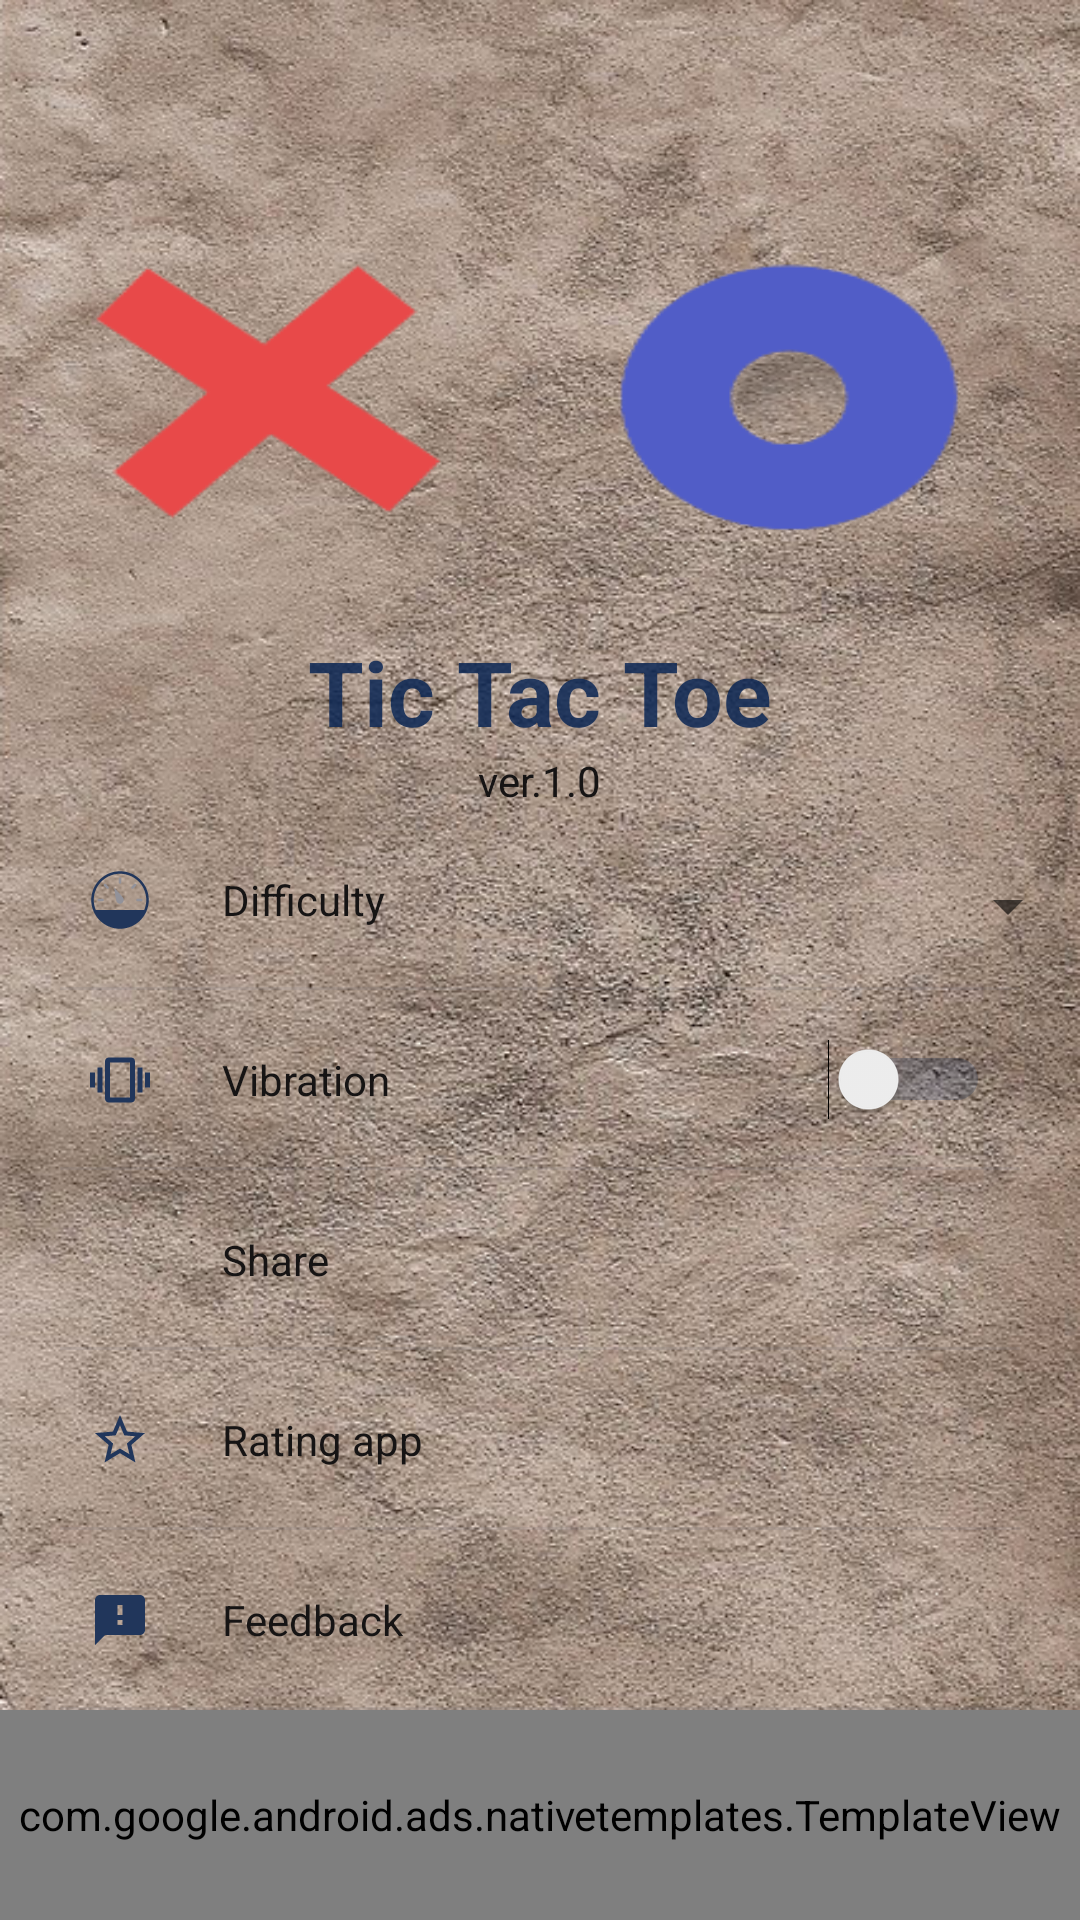

Write the Android layout XML for this screen, with the resource values it uses.
<!-- AndroidManifest.xml: application theme Theme.OnlineTicTakToy -->
<!-- res/layout/activity_setting.xml -->
<?xml version="1.0" encoding="utf-8"?>
<LinearLayout
    xmlns:android="http://schemas.android.com/apk/res/android"
    xmlns:app="http://schemas.android.com/apk/res-auto"
    xmlns:tools="http://schemas.android.com/tools"
    android:layout_width="match_parent"
    android:layout_height="match_parent"
    android:orientation="vertical"
    android:background="@drawable/background_app"
    tools:context=".SettingsActivity">
    <RelativeLayout
        android:id="@+id/r1"
        android:layout_width="match_parent"
        android:layout_height="wrap_content">


        <ImageView
            android:id="@+id/imageView"
            android:layout_width="310dp"
            android:layout_height="190dp"
            android:layout_centerHorizontal="true"
            android:layout_marginLeft="20dp"
            android:layout_marginTop="40dp"
            android:layout_marginBottom="40dp"
            android:background="@drawable/splash_1"
            android:contentDescription="TODO" />

        <TextView
            android:id="@+id/textView2"
            android:layout_width="wrap_content"
            android:layout_height="wrap_content"
            android:layout_below="@+id/text"
            android:layout_centerHorizontal="true"
            android:layout_marginTop="0dp"

            android:text="ver.1.0"
            android:textColor="@color/tint" />

        <TextView
            android:id="@+id/text"
            android:layout_width="wrap_content"
            android:layout_height="wrap_content"
            android:layout_below="@+id/imageView"
            android:layout_centerHorizontal="true"
            android:layout_marginTop="-60dp"
            android:text="Tic Tac Toe"
            android:textColor="#DC0C2653"
            android:textSize="30sp"
            android:textStyle="bold" />
    </RelativeLayout>

    <RelativeLayout
        android:id="@+id/r3"
        android:layout_width="match_parent"
        android:layout_height="60dp"
        android:layout_below="@+id/r2"
        android:layout_alignParentStart="true"
        android:layout_alignParentLeft="true">

        <ImageView
            android:id="@+id/imageView8"
            android:layout_width="20dp"
            android:layout_height="20dp"
            android:layout_alignParentStart="true"
            android:layout_centerVertical="true"
            android:layout_marginStart="30dp"
            android:background="@drawable/ic_diffecultly"
            android:layout_alignParentLeft="true"
            android:layout_marginLeft="30dp" />

        <TextView
            android:id="@+id/textdiff"
            android:layout_width="wrap_content"
            android:layout_height="wrap_content"
            android:layout_alignParentStart="true"
            android:layout_centerVertical="true"
            android:layout_marginStart="74dp"
            android:text="Difficulty"
            android:textColor="@color/tint"
            tools:ignore="DuplicateIds"
            android:layout_alignParentLeft="true"
            android:layout_marginLeft="74dp"
            />

        <androidx.appcompat.widget.Toolbar
            android:id="@+id/tool_2"
            android:layout_width="match_parent"
            android:layout_height="1dp"
            android:layout_alignParentStart="true"
            android:layout_alignParentBottom="true"

            android:layout_marginLeft="20dp"
            android:layout_marginRight="20dp"
            android:background="@color/cardview_shadow_start_color"
            android:layout_alignParentLeft="true" />

        <Spinner
            android:id="@+id/spinner"
            android:layout_width="150dp"
            android:layout_height="wrap_content"
            android:layout_alignParentEnd="true"
            android:layout_alignParentBottom="true"
            android:textColor="@color/tint"
            android:layout_marginEnd="0dp"
            android:layout_marginBottom="16dp"
            android:layout_marginRight="0dp"
            android:layout_alignParentRight="true" />
    </RelativeLayout>

    <RelativeLayout
        android:id="@+id/r4"
        android:layout_width="match_parent"
        android:layout_height="60dp"
        android:layout_below="@+id/r3"
        android:layout_alignParentStart="true"
        android:layout_alignParentLeft="true">

        <Switch
            android:id="@+id/swith2"
            android:layout_width="wrap_content"
            android:layout_height="wrap_content"
            android:layout_alignParentEnd="true"
            android:layout_centerVertical="true"
            android:layout_marginRight="30dp"
            android:textColorLink="@color/colorAccent"
            android:theme="@style/SCBSwitch"
            android:layout_alignParentRight="true" />

        <ImageView
            android:id="@+id/imageView4"
            android:layout_width="20dp"
            android:layout_height="20dp"
            android:layout_alignParentStart="true"
            android:layout_centerVertical="true"
            android:layout_marginStart="30dp"
            android:background="@drawable/ic_vibration"
            android:layout_alignParentLeft="true"
            android:layout_marginLeft="30dp" />

        <TextView
            android:id="@+id/textVew3"
            android:layout_width="wrap_content"
            android:layout_height="wrap_content"
            android:layout_alignParentStart="true"
            android:layout_centerVertical="true"
            android:layout_marginStart="74dp"

            android:text="Vibration"
            android:textColor="@color/tint"
            android:layout_alignParentLeft="true"
            android:layout_marginLeft="74dp" />

        <androidx.appcompat.widget.Toolbar
            android:id="@+id/toolba2"
            android:layout_width="match_parent"
            android:layout_height="1dp"
            android:layout_alignParentStart="true"
            android:background="@color/cardview_shadow_start_color"

            android:layout_alignParentBottom="true"
            android:layout_marginLeft="20dp"
            android:layout_marginRight="20dp"
            android:layout_alignParentLeft="true" />

    </RelativeLayout>

    <RelativeLayout
        android:id="@+id/r5"
        android:layout_width="match_parent"
        android:layout_height="60dp"
        android:layout_below="@+id/r4"
        android:layout_alignParentStart="true"
        android:layout_alignParentLeft="true">

        <ImageView
            android:id="@+id/imageView5"
            android:layout_width="20dp"
            android:layout_height="20dp"
            android:layout_alignParentStart="true"

            android:layout_centerVertical="true"
            android:layout_marginStart="30dp"
            android:background="@drawable/ic_share"
            android:layout_marginLeft="30dp"
            android:layout_alignParentLeft="true" />

        <TextView
            android:id="@+id/textView"
            android:layout_width="wrap_content"
            android:layout_height="wrap_content"
            android:layout_alignParentStart="true"
            android:layout_centerVertical="true"

            android:layout_marginStart="74dp"
            android:text="Share"
            android:textColor="@color/tint"
            android:layout_marginLeft="74dp"
            android:layout_alignParentLeft="true" />

        <androidx.appcompat.widget.Toolbar
            android:id="@+id/tool_3"
            android:layout_width="match_parent"
            android:layout_height="1dp"
            android:layout_alignParentStart="true"
            android:layout_alignParentBottom="true"
            android:background="@color/cardview_shadow_start_color"

            android:layout_marginLeft="20dp"
            android:layout_marginRight="20dp"
            tools:ignore="DuplicateIds"
            android:layout_alignParentLeft="true" />
    </RelativeLayout>

    <RelativeLayout
        android:id="@+id/r6"
        android:layout_width="match_parent"
        android:layout_height="60dp"

        android:layout_below="@+id/r5"
        android:layout_alignParentStart="true"
        android:layout_alignParentLeft="true">

        <ImageView
            android:id="@+id/imageView6"
            android:layout_width="20dp"
            android:layout_height="20dp"
            android:layout_alignParentStart="true"

            android:layout_centerVertical="true"
            android:layout_marginStart="30dp"
            android:background="@drawable/ic_star"
            android:layout_marginLeft="30dp"
            android:layout_alignParentLeft="true" />

        <TextView
            android:id="@+id/textratt"
            android:layout_width="wrap_content"
            android:layout_height="wrap_content"
            android:layout_alignParentStart="true"
            android:layout_centerVertical="true"
            android:layout_marginStart="74dp"
            android:text="Rating app"

            android:textColor="@color/tint"
            android:layout_alignParentLeft="true"
            android:layout_marginLeft="74dp"
            tools:ignore="DuplicateIds" />

        <androidx.appcompat.widget.Toolbar
            android:id="@+id/tool_4"
            android:layout_width="match_parent"
            android:layout_height="1dp"
            android:layout_alignParentStart="true"

            android:layout_alignParentBottom="true"
            android:layout_marginLeft="20dp"
            android:layout_marginRight="20dp"
            android:background="@color/cardview_shadow_start_color"
            tools:ignore="DuplicateIds"
            android:layout_alignParentLeft="true" />

    </RelativeLayout>

    <RelativeLayout
        android:id="@+id/r7"
        android:layout_width="match_parent"
        android:layout_height="60dp"

        android:layout_below="@+id/r6"
        android:layout_alignParentStart="true"
        android:layout_alignParentLeft="true">

        <ImageView
            android:id="@+id/imageView7"
            android:layout_width="20dp"
            android:layout_height="20dp"
            android:layout_alignParentStart="true"
            android:layout_centerVertical="true"
            android:layout_marginStart="30dp"
            android:background="@drawable/ic_feedback"
            android:layout_alignParentLeft="true"
            android:layout_marginLeft="30dp" />

        <TextView
            android:id="@+id/textVie3"
            android:layout_width="wrap_content"
            android:layout_height="wrap_content"
            android:layout_alignParentStart="true"

            android:layout_centerVertical="true"
            android:layout_marginStart="74dp"
            android:text="Feedback"
            android:textColor="@color/tint"
            android:layout_alignParentLeft="true"
            android:layout_marginLeft="74dp" />

        <androidx.appcompat.widget.Toolbar
            android:id="@+id/tool2"
            android:layout_width="match_parent"
            android:layout_height="1dp"

            android:layout_alignParentStart="true"
            android:layout_alignParentBottom="true"
            android:layout_marginLeft="20dp"
            android:layout_marginRight="20dp"
            android:background="@color/cardview_shadow_start_color"
            android:layout_alignParentLeft="true" />
    </RelativeLayout>
    <com.google.android.ads.nativetemplates.TemplateView
        android:id="@+id/my_template"
        android:layout_width="match_parent"
        android:layout_height="match_parent"
        android:layout_alignParentStart="true"
        android:layout_alignParentEnd="true"
        android:layout_alignParentBottom="true"
        android:layout_alignParentTop="true"
        app:gnt_template_type="@layout/gnt_small_template_view" />

</LinearLayout>
<!-- resources referenced by this layout -->
<resources>
  <color name="cardview_shadow_start_color">#23767880</color>
  <color name="tint">#161414</color>
  <!-- drawable ic_feedback (drawable) -->
  <vector android:height="24dp" android:tint="#21365B"
      android:viewportHeight="24" android:viewportWidth="24"
      android:width="24dp" xmlns:android="http://schemas.android.com/apk/res/android">
      <path android:fillColor="@android:color/white" android:pathData="M20,2L4,2c-1.1,0 -1.99,0.9 -1.99,2L2,22l4,-4h14c1.1,0 2,-0.9 2,-2L22,4c0,-1.1 -0.9,-2 -2,-2zM13,14h-2v-2h2v2zM13,10h-2L11,6h2v4z"/>
  </vector>
  <!-- drawable ic_star (drawable) -->
  <vector android:height="24dp" android:tint="#21365B"
      android:viewportHeight="24" android:viewportWidth="24"
      android:width="24dp" xmlns:android="http://schemas.android.com/apk/res/android">
      <path android:fillColor="@android:color/white" android:pathData="M22,9.24l-7.19,-0.62L12,2 9.19,8.63 2,9.24l5.46,4.73L5.82,21 12,17.27 18.18,21l-1.63,-7.03L22,9.24zM12,15.4l-3.76,2.27 1,-4.28 -3.32,-2.88 4.38,-0.38L12,6.1l1.71,4.04 4.38,0.38 -3.32,2.88 1,4.28L12,15.4z"/>
  </vector>
  <!-- drawable ic_vibration (drawable) -->
  <vector android:height="24dp" android:tint="#21365B"
      android:viewportHeight="24" android:viewportWidth="24"
      android:width="24dp" xmlns:android="http://schemas.android.com/apk/res/android">
      <path android:fillColor="@android:color/white" android:pathData="M0,15h2L2,9L0,9v6zM3,17h2L5,7L3,7v10zM22,9v6h2L24,9h-2zM19,17h2L21,7h-2v10zM16.5,3h-9C6.67,3 6,3.67 6,4.5v15c0,0.83 0.67,1.5 1.5,1.5h9c0.83,0 1.5,-0.67 1.5,-1.5v-15c0,-0.83 -0.67,-1.5 -1.5,-1.5zM16,19L8,19L8,5h8v14z"/>
  </vector>
  <style name="SCBSwitch" parent="Theme.AppCompat.Light">
          
          <item name="colorControlActivated">#000000</item>
  
          
          <item name="colorSwitchThumbNormal">#21365B</item>
  
          
          <item name="android:colorForeground">#21365B</item>
      </style>
  <style name="Theme.OnlineTicTakToy" parent="Theme.MaterialComponents.DayNight.NoActionBar">
          
          <item name="colorPrimary">@color/purple_500</item>
          <item name="colorPrimaryVariant">@color/purple_500</item>
          <item name="colorOnPrimary">@color/white</item>
          
          <item name="colorSecondary">@color/teal_200</item>
          <item name="colorSecondaryVariant">@color/teal_700</item>
          <item name="colorOnSecondary">@color/black</item>
          
          <item name="android:statusBarColor" tools:targetApi="l">?attr/colorPrimaryVariant</item>
          
      </style>
  <color name="purple_500">#B3A195</color>
  <color name="white">#FFFFFFFF</color>
  <color name="teal_200">#FF03DAC5</color>
  <color name="teal_700">#FF018786</color>
  <color name="black">#FF000000</color>
  <!-- not gathered from this repository: default colours our renderer supplied (Android Studio template values) -->
  <color name="colorAccent">#FF03DAC5</color>
</resources>
